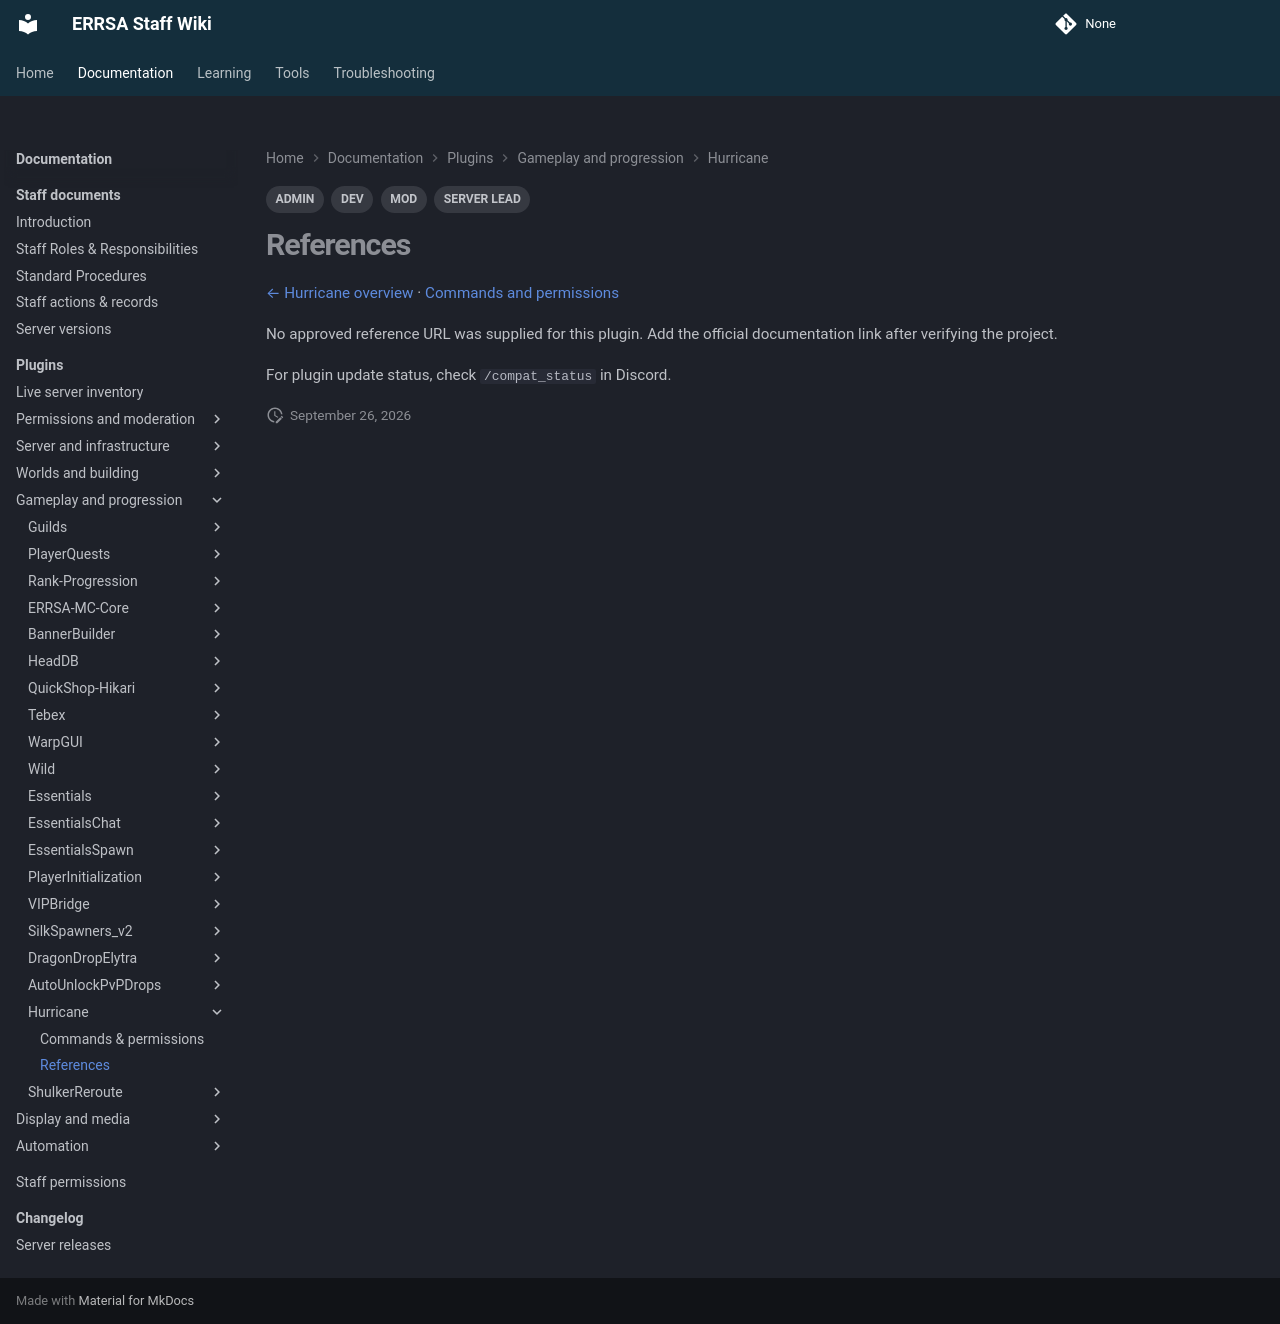

repository: DB-ERRSA/ERRSA-Staff-Wiki · page: documentation/plugins/hurricane/references/index.html · generator: mkdocs

---
title: Hurricane references
tags:
  - MOD
  - ADMIN
  - DEV
  - SERVER LEAD
---

# References

[← Hurricane overview](index.md) · [Commands and permissions](commands.md)

No approved reference URL was supplied for this plugin. Add the official documentation link after verifying the project.

For plugin update status, check `/compat_status` in Discord.
